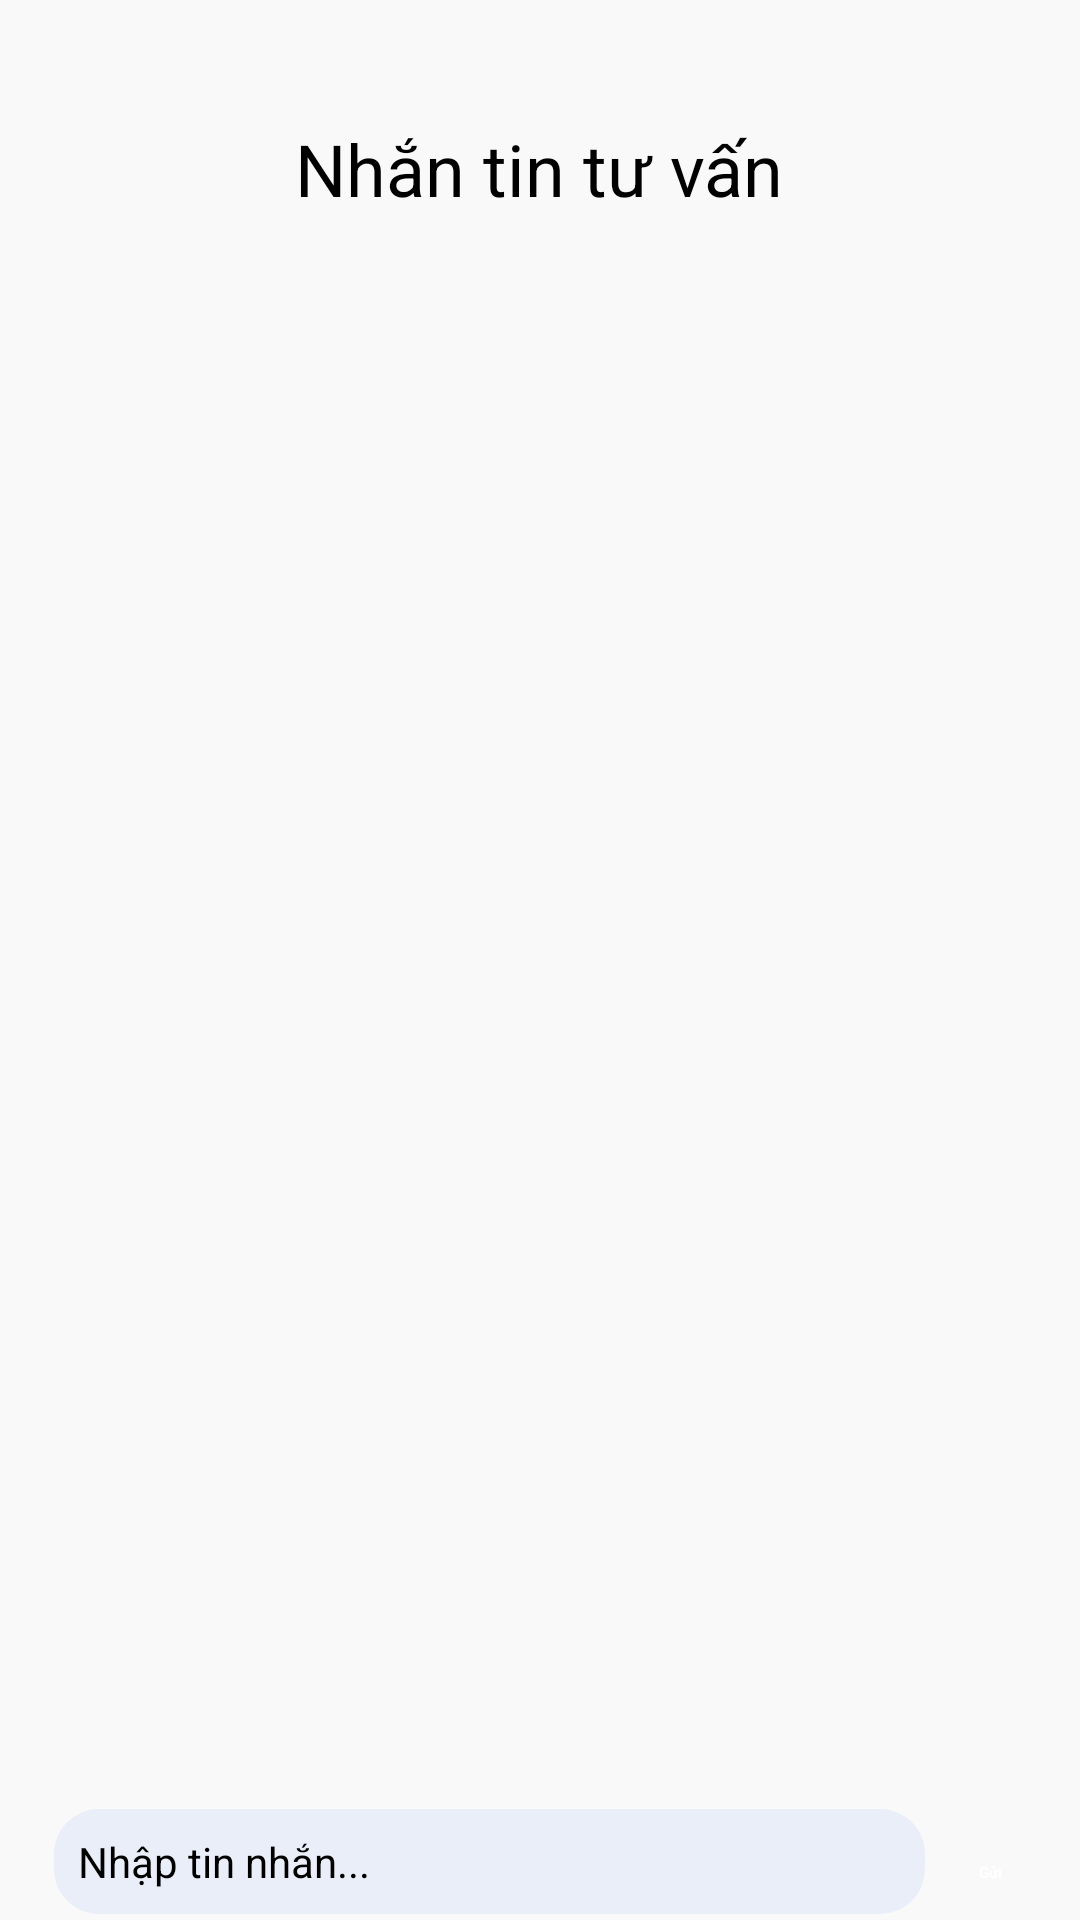

Write the Android layout XML for this screen, with the resource values it uses.
<!-- AndroidManifest.xml: application theme Theme.MyApplication -->
<!-- res/layout/activity_main.xml -->
<?xml version="1.0" encoding="utf-8"?>
<LinearLayout xmlns:android="http://schemas.android.com/apk/res/android"
    xmlns:tools="http://schemas.android.com/tools"
    android:layout_width="match_parent"
    android:layout_height="match_parent"
    android:background="@color/grey_light"
    android:fitsSystemWindows="true"
    android:orientation="vertical">

    <TextView
        style="@style/roboto_bold_24dp"
        android:layout_width="wrap_content"
        android:layout_height="wrap_content"
        android:layout_gravity="center"
        android:layout_marginTop="@dimen/margin_40_dp"
        android:text="Nhắn tin tư vấn" />

    <LinearLayout
        android:id="@+id/linear2"
        android:layout_width="wrap_content"
        android:layout_height="0dp"
        android:layout_marginTop="@dimen/margin_20_dp"
        android:layout_weight="1"
        android:orientation="vertical"
        android:padding="4dp">

        <ListView
            android:id="@+id/listview1"
            android:layout_width="match_parent"
            android:layout_height="wrap_content"
            android:choiceMode="none"
            android:padding="8dp" />
    </LinearLayout>

    <LinearLayout
        android:id="@+id/linear1"
        android:layout_width="match_parent"
        android:layout_height="wrap_content"
        android:orientation="horizontal"
        android:padding="2dp">

        <EditText
            android:id="@+id/edit_msg"
            style="@style/roboto_regular_14dp"
            android:layout_width="0dp"
            android:layout_height="wrap_content"
            android:layout_marginStart="@dimen/margin_16_dp"
            android:layout_weight="1"
            android:background="@drawable/bg_border_form"
            android:hint="Nhập tin nhắn..."
            android:padding="8dp"
            android:layout_marginEnd="@dimen/margin_10_dp"
            tools:ignore="TextFields" />

        <Button
            android:id="@+id/btnSend"
            style="@style/roboto_bold_16dp"
            android:layout_width="wrap_content"
            android:layout_height="wrap_content"
            android:layout_marginEnd="@dimen/margin_16_dp"
            android:padding="8dp"
            android:text="Gửi"
            android:textColor="#FFFFFF" />
    </LinearLayout>

</LinearLayout>
<!-- resources referenced by this layout -->
<resources>
  <color name="grey_light">#56F1EDED</color>
  <dimen name="margin_10_dp">10dp</dimen>
  <dimen name="margin_16_dp">16dp</dimen>
  <dimen name="margin_20_dp">20dp</dimen>
  <dimen name="margin_40_dp">40dp</dimen>
  <!-- drawable bg_border_form (drawable) -->
  <?xml version="1.0" encoding="utf-8"?>
  <selector xmlns:android="http://schemas.android.com/apk/res/android">
      <item android:state_pressed="false">
          <shape android:shape="rectangle">
              <corners android:radius="@dimen/margin_15_dp" />
              <solid android:color="#1D5E93F6" />
          </shape>
      </item>
  </selector>
  <style name="roboto_bold_16dp" parent="roboto_regular_16dp">
          <item name="android:fontWeight">600</item>
          <item name="android:textStyle">bold</item>
          <item name="lineHeight">18dp</item>
      </style>
  <style name="roboto_bold_24dp" parent="roboto_bold_18dp">
          <item name="android:textSize">@dimen/textsize_24_sp</item>
      </style>
  <style name="roboto_regular_14dp" parent="roboto_regular_16dp">
          <item name="android:textSize">@dimen/textsize_14_sp</item>
      </style>
  <dimen name="margin_15_dp">15dp</dimen>
  <style name="roboto_regular_16dp">
          <item name="android:textSize">@dimen/textsize_16_sp</item>
          <item name="android:textColor">@color/black</item>
          <item name="android:fontFamily">@font/merriweather_regular</item>
          <item name="android:fontWeight">400</item>
          <item name="android:textStyle">normal</item>
          <item name="lineHeight">17dp</item>
      </style>
  <style name="roboto_bold_18dp" parent="roboto_bold_16dp">
          <item name="android:textSize">@dimen/textsize_18_sp</item>
          <item name="android:fontWeight">700</item>
          <item name="lineHeight">@dimen/margin_21_dp</item>
      </style>
  <dimen name="textsize_24_sp">24sp</dimen>
  <dimen name="textsize_14_sp">14sp</dimen>
  <dimen name="textsize_16_sp">16sp</dimen>
  <color name="black">#FF000000</color>
  <dimen name="textsize_18_sp">18sp</dimen>
  <dimen name="margin_21_dp">21dp</dimen>
</resources>
